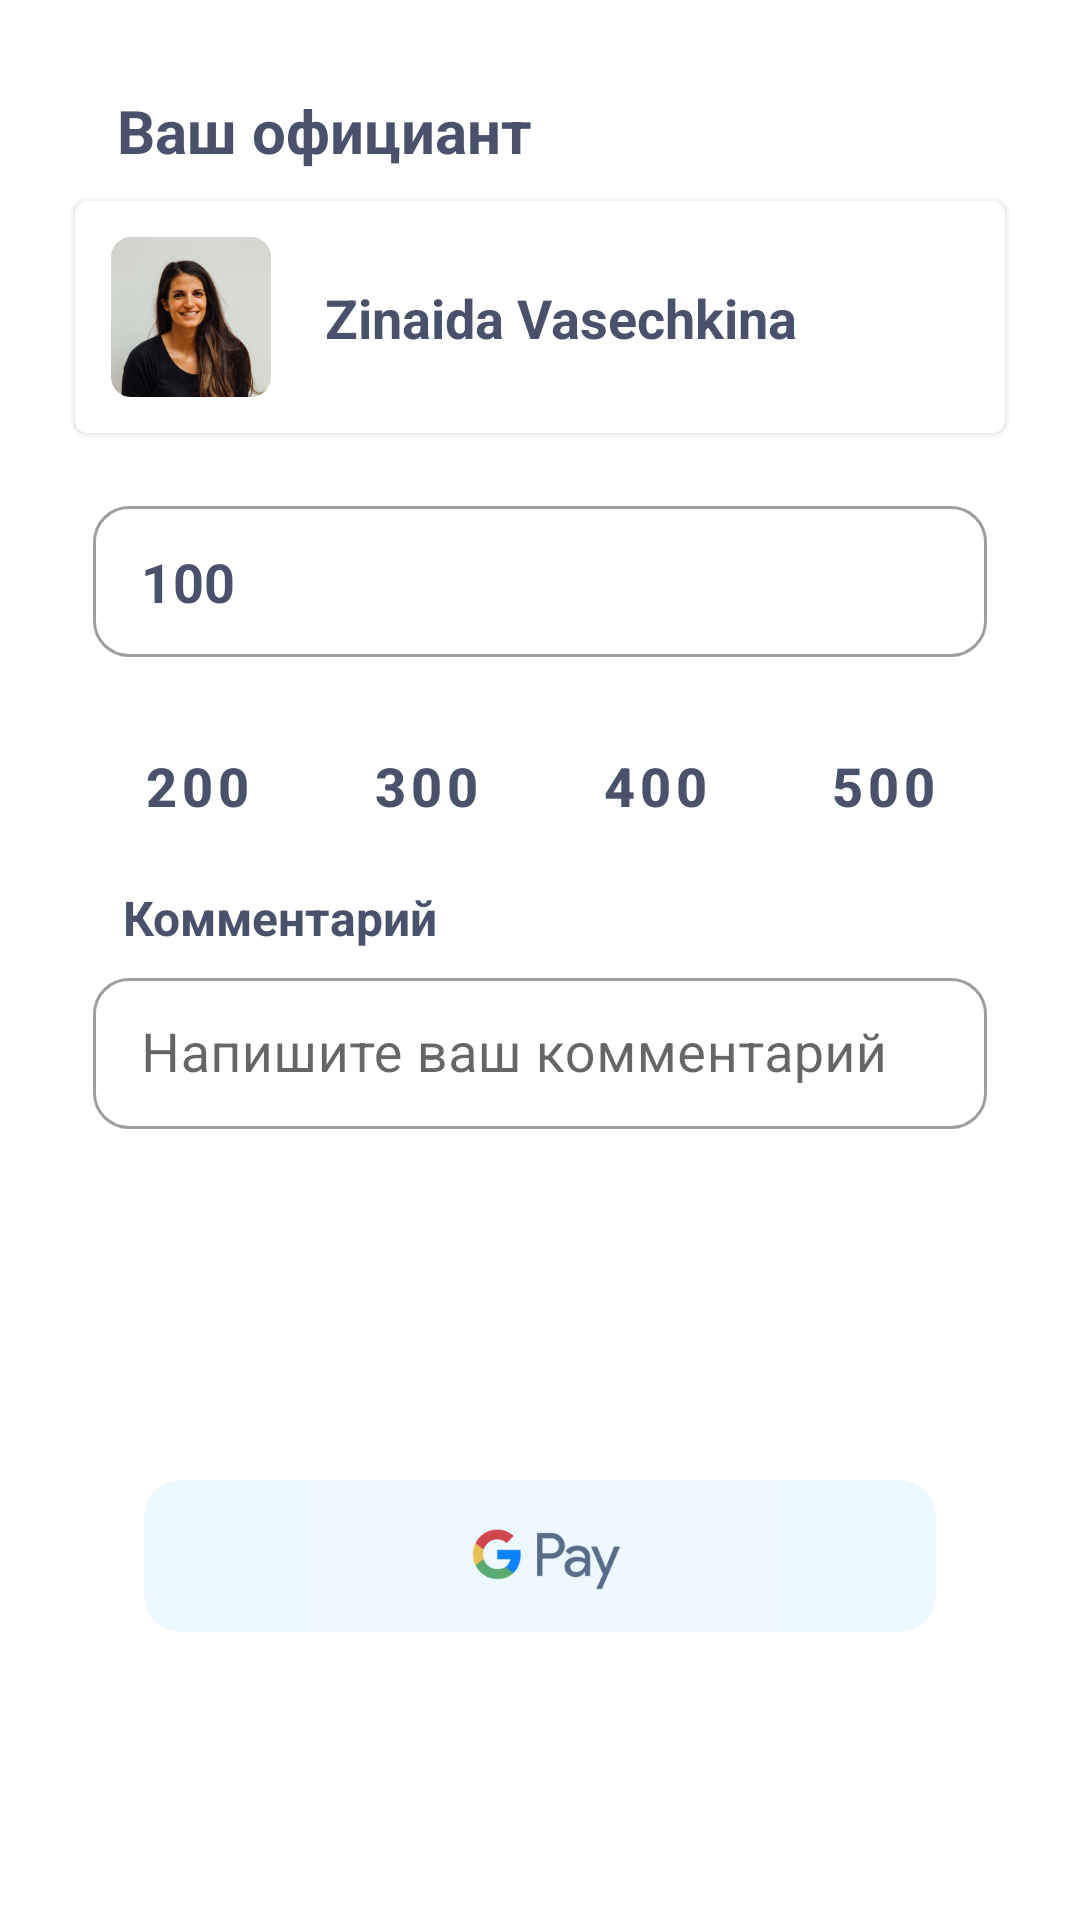

Produce the Android XML layout that renders to this screen, including the resource entries it uses.
<!-- AndroidManifest.xml: application theme AppTheme -->
<!-- res/layout/fragment_tips.xml -->
<?xml version="1.0" encoding="utf-8"?>
<androidx.constraintlayout.widget.ConstraintLayout xmlns:android="http://schemas.android.com/apk/res/android"
    android:layout_width="match_parent"
    android:layout_height="match_parent"
    xmlns:app="http://schemas.android.com/apk/res-auto">

    <com.google.android.material.textview.MaterialTextView
        android:id="@+id/title_waiter"
        android:layout_width="wrap_content"
        android:layout_height="wrap_content"
        app:layout_constraintTop_toTopOf="parent"
        app:layout_constraintStart_toStartOf="parent"
        android:layout_marginTop="30dp"
        android:layout_marginStart="39dp"
        android:text="Ваш официант"
        android:textStyle="bold"
        android:textSize="20sp"
        android:textColor="#4A516B" />

    <com.google.android.material.card.MaterialCardView
        android:id="@+id/cardView_for_waiter"
        android:layout_width="match_parent"
        android:layout_height="0dp"
        app:layout_constraintDimensionRatio="4:1"
        app:layout_constraintTop_toBottomOf="@id/title_waiter"
        android:layout_marginStart="25dp"
        android:layout_marginTop="10dp"
        android:layout_marginEnd="25dp">

        <androidx.constraintlayout.widget.ConstraintLayout
            android:layout_width="match_parent"
            android:layout_height="match_parent">

            <ImageView
                android:id="@+id/image_waiter"
                android:layout_height="match_parent"
                android:layout_width="0dp"
                android:minHeight="64dp"
                app:layout_constraintDimensionRatio="1:1"
                app:layout_constraintTop_toTopOf="parent"
                app:layout_constraintBottom_toBottomOf="parent"
                app:layout_constraintStart_toStartOf="parent"
                android:layout_margin="12dp"
                android:src="@drawable/test_tmage_for_waiter"
                android:background="@drawable/background_for_image_card_restaurant"/>

            <com.google.android.material.textview.MaterialTextView
                android:layout_width="0dp"
                android:layout_height="wrap_content"
                app:layout_constraintTop_toTopOf="parent"
                app:layout_constraintBottom_toBottomOf="parent"
                app:layout_constraintStart_toEndOf="@id/image_waiter"
                app:layout_constraintEnd_toEndOf="parent"
                android:text="Zinaida Vasechkina"
                android:layout_marginStart="18dp"
                android:layout_marginEnd="10dp"
                android:textColor="#4A516B"
                android:textSize="18sp"
                android:textStyle="bold"/>

        </androidx.constraintlayout.widget.ConstraintLayout>

    </com.google.android.material.card.MaterialCardView>

    <com.google.android.material.textfield.TextInputLayout
        android:id="@+id/tip_container"
        style="@style/Widget.MaterialComponents.TextInputLayout.OutlinedBox.Dense"
        app:boxBackgroundColor="#FFFFFF"
        android:layout_width="match_parent"
        app:boxCornerRadiusBottomEnd="12dp"
        app:boxCornerRadiusTopEnd="12dp"
        app:boxCornerRadiusTopStart="12dp"
        app:boxCornerRadiusBottomStart="12dp"
        android:layout_height="wrap_content"
        android:layout_marginTop="19dp"
        android:layout_marginStart="31dp"
        android:layout_marginEnd="31dp"
        app:layout_constraintStart_toStartOf="parent"
        app:layout_constraintTop_toBottomOf="@id/cardView_for_waiter">

        <com.google.android.material.textfield.TextInputEditText
            android:text="100"
            android:id="@+id/text_tip"
            android:textColor="#4A516B"
            android:textStyle="bold"
            android:textSize="18sp"
            android:layout_width="match_parent"
            android:layout_height="match_parent" />

    </com.google.android.material.textfield.TextInputLayout>

    <LinearLayout
        android:id="@+id/buttons_container"
        app:layout_constraintStart_toStartOf="@id/tip_container"
        app:layout_constraintEnd_toEndOf="@id/tip_container"
        app:layout_constraintTop_toBottomOf="@id/tip_container"
        android:layout_marginTop="19dp"
        android:layout_width="0dp"
        android:layout_height="wrap_content">
        <com.google.android.material.button.MaterialButton
            android:id="@+id/first_button"
            app:backgroundTint="#D9EFFF"
            android:text="200"
            style="@style/Widget.MaterialComponents.Button.OutlinedButton"
            android:textColor="#4A516B"
            android:textStyle="bold"
            android:textSize="18sp"
            android:layout_marginEnd="7dp"
            android:layout_width="wrap_content"
            android:layout_height="wrap_content"
            android:background="@drawable/background_for_button"
            android:layout_weight="1"/>

        <com.google.android.material.button.MaterialButton
            android:id="@+id/second_button"
            app:backgroundTint="#D9EFFF"
            android:text="300"
            android:textColor="#4A516B"
            android:textStyle="bold"
            android:textSize="18sp"
            android:layout_marginEnd="7dp"
            android:layout_width="wrap_content"
            android:layout_height="wrap_content"
            android:background="@drawable/background_for_button"
            android:layout_weight="1"/>

        <com.google.android.material.button.MaterialButton
            android:id="@+id/third_button"
            app:backgroundTint="#D9EFFF"
            android:text="400"
            android:textColor="#4A516B"
            android:textStyle="bold"
            android:textSize="18sp"
            android:layout_marginEnd="7dp"
            android:layout_width="wrap_content"
            android:background="@drawable/background_for_button"
            android:layout_height="wrap_content"
            android:layout_weight="1"/>

        <com.google.android.material.button.MaterialButton
            android:id="@+id/fourth_button"
            app:backgroundTint="#D9EFFF"
            android:text="500"
            android:textColor="#4A516B"
            android:textStyle="bold"
            android:textSize="18sp"
            android:layout_width="wrap_content"
            android:layout_height="wrap_content"
            android:background="@drawable/background_for_button"
            android:layout_weight="1"/>

    </LinearLayout>

    <com.google.android.material.textview.MaterialTextView
        android:id="@+id/title_comment"
        android:layout_width="wrap_content"
        android:layout_height="wrap_content"
        app:layout_constraintTop_toBottomOf="@id/buttons_container"
        android:layout_marginTop="9dp"
        app:layout_constraintStart_toStartOf="parent"
        android:layout_marginStart="41dp"
        android:text="Комментарий"
        android:textStyle="bold"
        android:textSize="16sp"
        android:textColor="#4A516B"/>


    <com.google.android.material.textfield.TextInputLayout
        android:id="@+id/comment_container"
        style="@style/Widget.MaterialComponents.TextInputLayout.OutlinedBox.Dense"
        app:boxBackgroundColor="#FFFFFF"
        android:layout_width="match_parent"
        app:boxCornerRadiusBottomEnd="12dp"
        app:boxCornerRadiusTopEnd="12dp"
        app:boxCornerRadiusTopStart="12dp"
        app:boxCornerRadiusBottomStart="12dp"
        android:layout_height="wrap_content"
        android:layout_marginTop="4dp"
        android:layout_marginStart="31dp"
        android:layout_marginEnd="31dp"
        app:layout_constraintTop_toBottomOf="@id/title_comment">

        <com.google.android.material.textfield.TextInputEditText
            android:hint="Напишите ваш комментарий"
            android:id="@+id/text_comment"
            android:textColor="#4A516B"
            android:textSize="18sp"
            android:layout_width="match_parent"
            android:layout_height="match_parent" />

    </com.google.android.material.textfield.TextInputLayout>


    <ImageView
        android:layout_marginHorizontal="48dp"
        android:layout_width="match_parent"
        android:layout_height="0dp"
        android:src="@drawable/frame"
        app:layout_constraintBottom_toTopOf="@id/pay"
        android:layout_marginBottom="23dp"
        app:layout_constraintDimensionRatio="5:1"/>

    <com.google.android.material.button.MaterialButton
        android:layout_marginHorizontal="48dp"
        android:layout_marginBottom="24dp"
        android:id="@+id/pay"
        android:layout_width="0dp"
        android:layout_height="wrap_content"
        android:background="@drawable/background_for_button"
        android:text="Оплатить"
        app:layout_constraintBottom_toBottomOf="parent"
        app:layout_constraintEnd_toEndOf="parent"
        app:layout_constraintStart_toStartOf="parent" />

</androidx.constraintlayout.widget.ConstraintLayout>
<!-- resources referenced by this layout -->
<resources>
  <!-- drawable frame: jpg bitmap (drawable, 23140 bytes) -->
  <!-- drawable test_tmage_for_waiter: png bitmap (drawable, 70967 bytes) -->
  <style name="AppTheme" parent="Theme.MaterialComponents.DayNight">
          <item name="windowActionBar">false</item>
          <item name="windowNoTitle">true</item>
          <item name="colorPrimary">@color/colorPrimary</item>
          <item name="colorPrimaryDark">@color/colorPrimary</item>
          <item name="colorAccent">@color/colorAccent</item>
      </style>
  <color name="colorPrimary">#FF9184</color>
  <color name="colorAccent">#03DAC5</color>
</resources>
